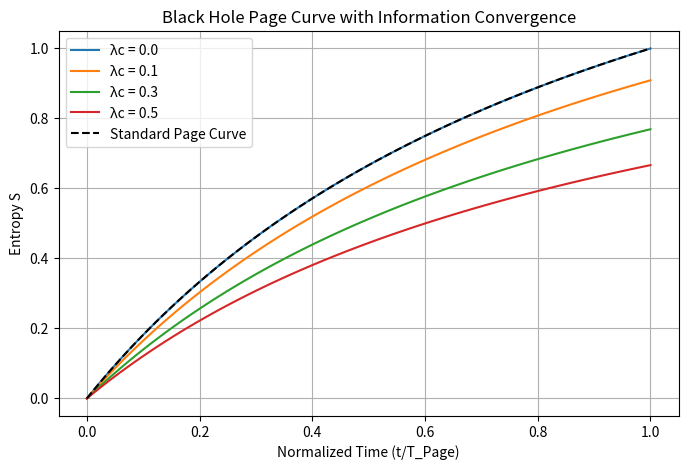
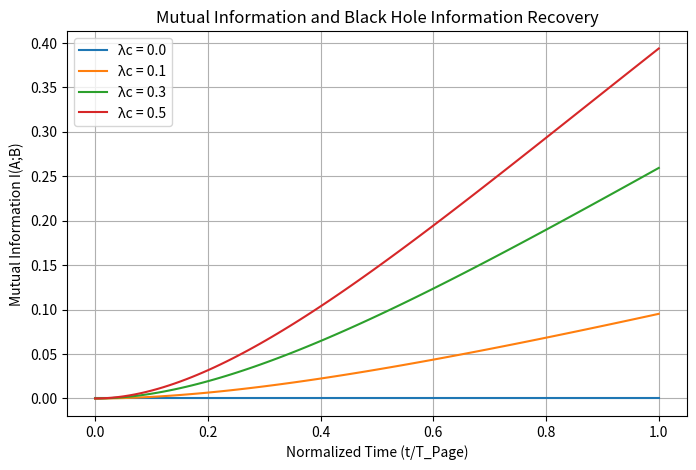

Here is the Python script that generated these plots, in order:
# Black Hole Page Curve Simulation

# ---- Explanation ----
# Purpose of this code:
# This script simulates the evolution of the Black Hole Page Curve under the influence of
# information convergence, quantified by λc. It also models the correlation between
# mutual information I(A;B) and the process of information recovery from black holes.
#
# Interpretation of Results:
# - The standard Page curve represents the entropy growth without external corrections.
# - The modified Page curve accounts for λc, which slows entropy growth as information convergence increases.
# - Mutual Information I(A;B) increases over time, indicating that higher λc accelerates information retrieval.
#
# Possible Adjustments:
# - Further refinement of λc dependence on entropy dynamics.
# - Investigating alternative models for mutual information in black hole evaporation.
# - Expanding the analysis to consider different scenarios of black hole information conservation.

import numpy as np
import matplotlib.pyplot as plt
import pandas as pd

# Simulation parameters
time_steps = np.linspace(0, 1, 100)  # Normalized time (t/T_Page)
lambda_c_values = [0.0, 0.1, 0.3, 0.5]  # Different cases of convergence rate λc

# Standard Page curve model (without information recovery)
def standard_page_curve(t):
    return 2 * t / (1 + t)

# Modified Page curve model (with information convergence theory)
def modified_page_curve(t, lambda_c):
    return (1 / (1 + lambda_c)) * standard_page_curve(t)

# Plotting the Page curves
plt.figure(figsize=(8, 5))

# Plot modified Page curves for different λc values
for lambda_c in lambda_c_values:
    plt.plot(time_steps, modified_page_curve(time_steps, lambda_c), label=f"λc = {lambda_c}")

# Plot the standard Page curve
plt.plot(time_steps, standard_page_curve(time_steps), 'k--', label="Standard Page Curve")

# Labels and title
plt.xlabel("Normalized Time (t/T_Page)")
plt.ylabel("Entropy S")
plt.title("Black Hole Page Curve with Information Convergence")
plt.legend()
plt.grid()

# Show the plot
plt.show()

# Output numerical data
df_page_curve = pd.DataFrame({
    "Time (t/T_Page)": time_steps,
    "Standard Page Curve": standard_page_curve(time_steps),
})

# Add modified Page curve data for each λc
for lambda_c in lambda_c_values:
    df_page_curve[f"Modified Page Curve (λc={lambda_c})"] = modified_page_curve(time_steps, lambda_c)

# Display numerical data
print("\nSimulated Page Curve Data:")
print(df_page_curve.head(10))  # Display first 10 rows

# -------------------------------------------------------------
# Analysis of Mutual Information I(A;B) and Black Hole Information Recovery
# -------------------------------------------------------------

# Mutual information model (Assumption: I(A;B) increases as information is recovered)
def mutual_information_black_hole(t, lambda_c):
    return (1 - np.exp(-lambda_c * t)) * standard_page_curve(t)

# Plotting Mutual Information and Information Recovery
plt.figure(figsize=(8, 5))

for lambda_c in lambda_c_values:
    plt.plot(time_steps, mutual_information_black_hole(time_steps, lambda_c), label=f"λc = {lambda_c}")

plt.xlabel("Normalized Time (t/T_Page)")
plt.ylabel("Mutual Information I(A;B)")
plt.title("Mutual Information and Black Hole Information Recovery")
plt.legend()
plt.grid()

# Show the plot
plt.show()

# Output numerical data
df_mutual_info_bh = pd.DataFrame({
    "Time (t/T_Page)": time_steps,
})

# Add mutual information data for each λc
for lambda_c in lambda_c_values:
    df_mutual_info_bh[f"I(A;B) (λc={lambda_c})"] = mutual_information_black_hole(time_steps, lambda_c)

# Display numerical data
print("\nSimulated Mutual Information I(A;B) Data:")
print(df_mutual_info_bh.head(10))  # Display first 10 rows
